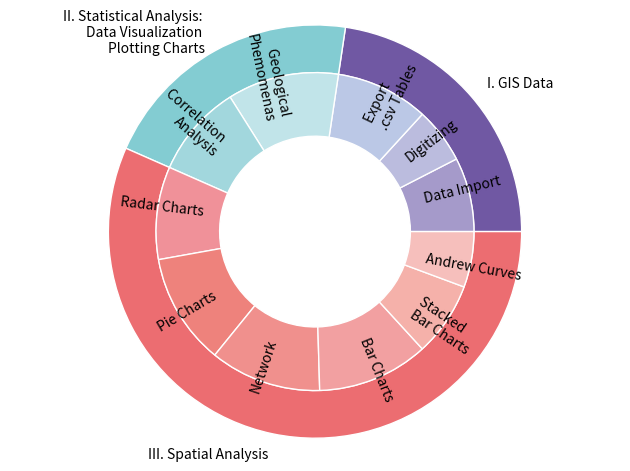

Python code for this plot:
#!/usr/bin/env python
# coding: utf-8
import matplotlib.pyplot as plt

# generate data: 3 groups and 7 subgroups
group_names=['I. GIS Data',
             'II. Statistical Analysis: \nData Visualization \nPlotting Charts',
             'III. Spatial Analysis'
             ]
group_size=[12,11,30]
subgroup_names=['Data Import', 'Digitizing', 'Export \n.csv Tables',
                'Geological \nPhemomenas', 'Correlation \nAnalysis',
                'Radar Charts', 'Pie Charts', 'Network', 'Bar Charts',
                'Stacked \nBar Charts', 'Andrew Curves'
                ]
subgroup_size=[4,3,5,6,5,5,6,6,6,4,3]

# create colors
a, b, c=[plt.cm.Blues, plt.cm.Reds, plt.cm.Greens]

# 1st ring (outside)
fig, ax = plt.subplots()
ax.axis('equal')
mypie, _ = ax.pie(group_size, radius=1.3, labels=group_names,
                  colors=['#7058a3', '#83ccd2', '#ec6d71'])
plt.setp( mypie, width=0.3, edgecolor='white')

# 2nd ring (inside)
mypie2, _ = ax.pie(subgroup_size, radius=1.3-0.3, labels=subgroup_names,
                   labeldistance=0.7,
                   colors=['#a59aca', '#bbbcde', '#bbc8e6',
                           '#c1e4e9', '#a2d7dd', '#f09199', '#ee827c',
                           '#f0908d', '#f2a0a1', '#f5b1aa', '#f6bfbc'
                           ],
                   rotatelabels = 30)
plt.setp( mypie2, width=0.4, edgecolor='white')
plt.margins(0,0)

# visualize and save
plt.tight_layout()
plt.savefig('plot_Don.png', dpi=300)
plt.show()
